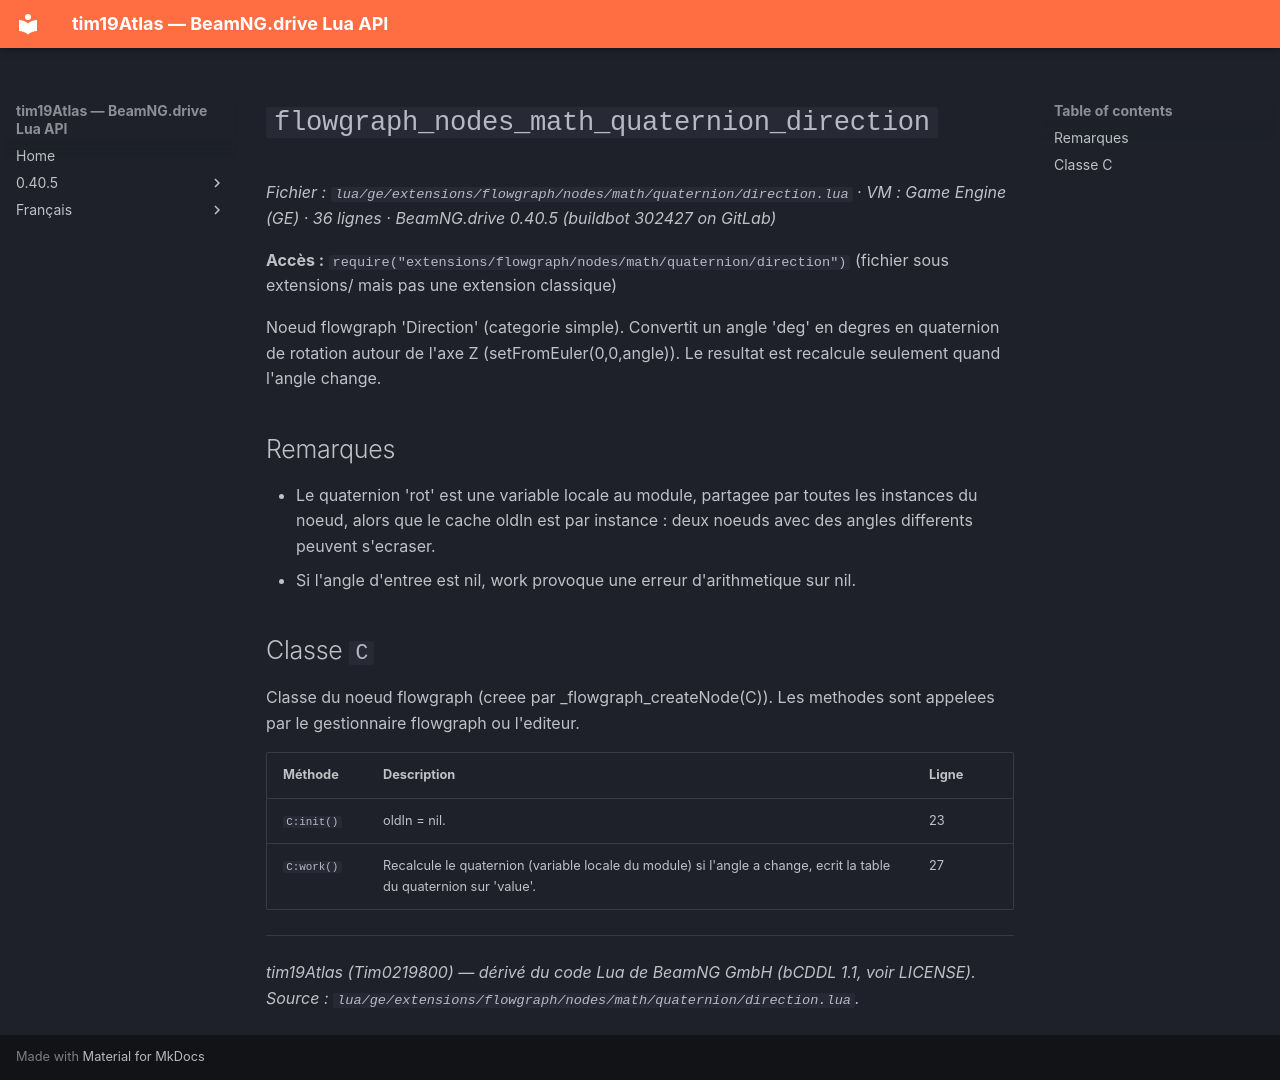

repository: Tim0219800/beamng-lua-atlas · page: fr/0.40.5/ge/extensions/flowgraph/nodes/math/quaternion/direction.html · generator: mkdocs

# `flowgraph_nodes_math_quaternion_direction`

*Fichier : `lua/ge/extensions/flowgraph/nodes/math/quaternion/direction.lua` · VM : Game Engine (GE) · 36 lignes · BeamNG.drive 0.40.5 (buildbot 302427 on GitLab)*

**Accès :** `require("extensions/flowgraph/nodes/math/quaternion/direction")` (fichier sous extensions/ mais pas une extension classique)

Noeud flowgraph 'Direction' (categorie simple). Convertit un angle 'deg' en degres en quaternion de rotation autour de l'axe Z (setFromEuler(0,0,angle)). Le resultat est recalcule seulement quand l'angle change.

## Remarques

- Le quaternion 'rot' est une variable locale au module, partagee par toutes les instances du noeud, alors que le cache oldIn est par instance : deux noeuds avec des angles differents peuvent s'ecraser.
- Si l'angle d'entree est nil, work provoque une erreur d'arithmetique sur nil.

## Classe `C`

Classe du noeud flowgraph (creee par _flowgraph_createNode(C)). Les methodes sont appelees par le gestionnaire flowgraph ou l'editeur.

| Méthode | Description | Ligne |
|---|---|---|
| `C:init()` | oldIn = nil. | 23 |
| `C:work()` | Recalcule le quaternion (variable locale du module) si l'angle a change, ecrit la table du quaternion sur 'value'. | 27 |

---
*tim19Atlas (Tim0219800) — dérivé du code Lua de BeamNG GmbH (bCDDL 1.1, voir LICENSE). Source : `lua/ge/extensions/flowgraph/nodes/math/quaternion/direction.lua`.*
